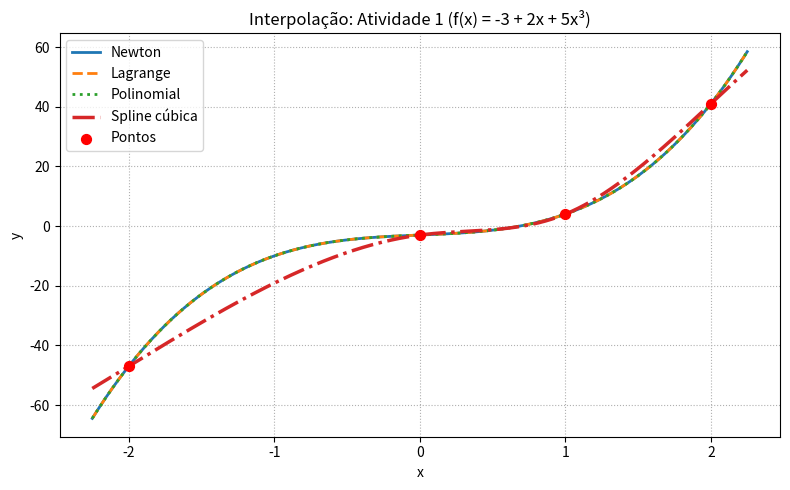
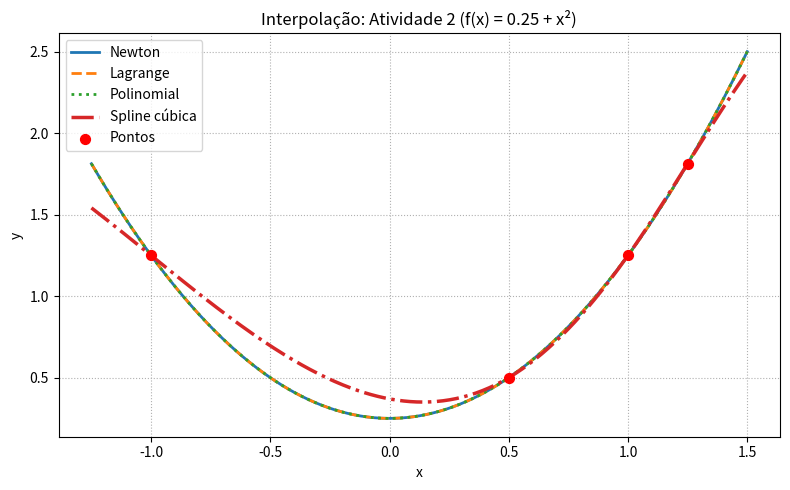
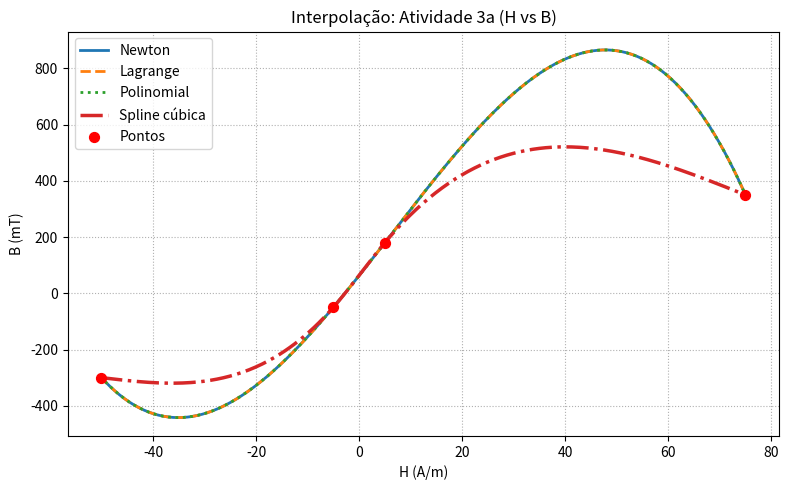
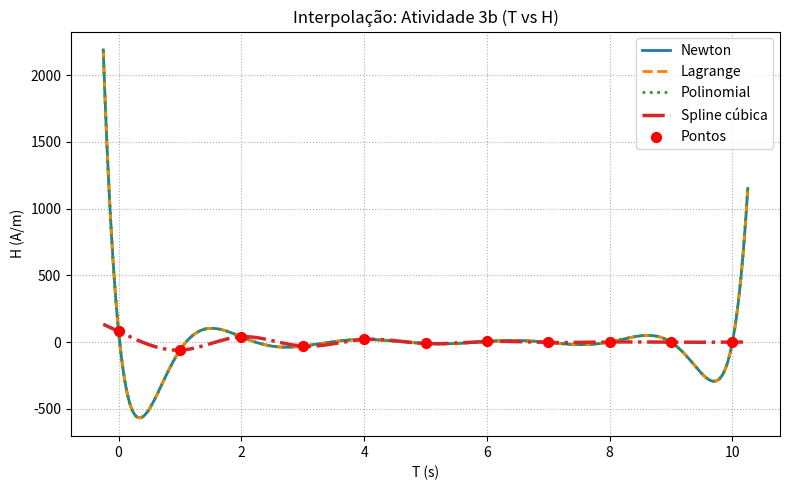

These charts were generated, in order, by the following Python code:
import numpy as np
import matplotlib.pyplot as plt
from scipy.interpolate import CubicSpline, lagrange
import os

def plot(x, y, num_img=1, title_suffix="", x_label="x", y_label="y"):
    x_vals = np.linspace(min(x) - 0.25, max(x) + 0.25, 400)
    
    p = lagrange(x, y)
    yn = np.polyval(p, x_vals) 
    yl = np.polyval(p, x_vals) 
    yp = np.polyval(p, x_vals) 
    
    spline = CubicSpline(x, y, bc_type="natural")
    ys = spline(x_vals)
    
    plt.figure(figsize=(8, 5))
    plt.plot(x_vals, yn, label="Newton", linewidth=2)
    plt.plot(x_vals, yl, label="Lagrange", linestyle="--", linewidth=2)
    plt.plot(x_vals, yp, label="Polinomial", linestyle=":", linewidth=2)
    plt.plot(x_vals, ys, label="Spline cúbica", linewidth=2.5, linestyle="-.")
    
    plt.scatter(x, y, label="Pontos", zorder=5, color='red', s=50)
    plt.xlabel(x_label)
    plt.ylabel(y_label)
    plt.title(f"Interpolação: {title_suffix}")
    plt.legend()
    plt.grid(True, which="both", linestyle=":")
    plt.tight_layout()
    
    output_dir = "semana 9/" 
    if not os.path.exists(output_dir):
        os.makedirs(output_dir)
        
    filename = f"{output_dir}interpolacao_{num_img}.png"
    plt.savefig(filename, dpi=120, bbox_inches="tight")
    print(f"Gráfico salvo em: {filename}")
    plt.close()


def main():
    print("-- Atividade 1 --")
    x1 = np.array([-2.0, 0.0, 1.0, 2.0], dtype=float)
    y1 = np.array([-47.0, -3.0, 4.0, 41.0], dtype=float)
    xr1 = np.array([-1.0, 0.5, 1.5], dtype=float)

    p1 = lagrange(x1, y1)
    yn1 = np.polyval(p1, xr1)
    yl1 = np.polyval(p1, xr1)
    yp1 = np.polyval(p1, xr1)

    spline1 = CubicSpline(x1, y1, bc_type="natural")
    ys1 = spline1(xr1)

    print("Resultados (N=Newton, L=Lagrange, P=Polinomial, S=Spline):")
    for xi, n, l, p, s in zip(xr1, yn1, yl1, yp1, ys1):
        print(f"x = {xi:>4}:  N={n: .6f} | L={l: .6f} | P={p: .6f} | S={s: .6f}")
    plot(x1, y1, 1, title_suffix="Atividade 1 (f(x) = -3 + 2x + 5x³)")
    
    
    print("\n-- Atividade 2  --")
    x2 = np.array([-1.0, 0.5, 1.0, 1.25], dtype=float)
    y2 = np.array([1.25, 0.5, 1.25, 1.8125], dtype=float)
    xr2 = np.array([-0.5, 0.0, 0.25], dtype=float)

    p2 = lagrange(x2, y2)
    yn2 = np.polyval(p2, xr2)
    yl2 = np.polyval(p2, xr2)
    yp2 = np.polyval(p2, xr2)

    spline2 = CubicSpline(x2, y2, bc_type="natural")
    ys2 = spline2(xr2)

    print("Resultados (N=Newton, L=Lagrange, P=Polinomial, S=Spline):")
    for xi, n, l, p, s in zip(xr2, yn2, yl2, yp2, ys2):
        print(f"x = {xi:>4}:  N={n: .6f} | L={l: .6f} | P={p: .6f} | S={s: .6f}")
    plot(x2, y2, 2, title_suffix="Atividade 2 (f(x) = 0.25 + x²)")
    
    
    print("\n-- Atividade 3a  --")
    x3a = np.array([-50.0, -5.0, 5.0, 75.0], dtype=float)
    y3a = np.array([-300.0, -50.0, 180.0, 350.0], dtype=float)
    xr3a = np.array([0.0], dtype=float) 

    p3a = lagrange(x3a, y3a)
    yn3a = np.polyval(p3a, xr3a)
    yl3a = np.polyval(p3a, xr3a)
    yp3a = np.polyval(p3a, xr3a)

    spline3a = CubicSpline(x3a, y3a, bc_type="natural")
    ys3a = spline3a(xr3a)

    print("Resultados (N=Newton, L=Lagrange, P=Polinomial, S=Spline):")
    for xi, n, l, p, s in zip(xr3a, yn3a, yl3a, yp3a, ys3a):
        print(f"H = {xi:>4}:  N={n: .6f} | L={l: .6f} | P={p: .6f} | S={s: .6f}")
    plot(x3a, y3a, 3, title_suffix="Atividade 3a (H vs B)", x_label="H (A/m)", y_label="B (mT)")


    print("\n-- Atividade 3b  --")
    x3b = np.array([0, 1, 2, 3, 4, 5, 6, 7, 8, 9, 10], dtype=float)
    y3b = np.array([80, -60, 40, -30, 20, -10, 5, -2.5, 1.25, -0.625, 0.3125], dtype=float)
    xr3b = np.array([8.5], dtype=float) 

    p3b = lagrange(x3b, y3b)
    yn3b = np.polyval(p3b, xr3b)
    yl3b = np.polyval(p3b, xr3b)
    yp3b = np.polyval(p3b, xr3b)

    spline3b = CubicSpline(x3b, y3b, bc_type="natural")
    ys3b = spline3b(xr3b)

    print("Resultados (N=Newton, L=Lagrange, P=Polinomial, S=Spline):")
    for xi, n, l, p, s in zip(xr3b, yn3b, yl3b, yp3b, ys3b):
        print(f"T = {xi:>4}:  N={n: .6f} | L={l: .6f} | P={p: .6f} | S={s: .6f}")
    plot(x3b, y3b, 4, title_suffix="Atividade 3b (T vs H)", x_label="T (s)", y_label="H (A/m)")
  


if __name__ == "__main__":
    main()
